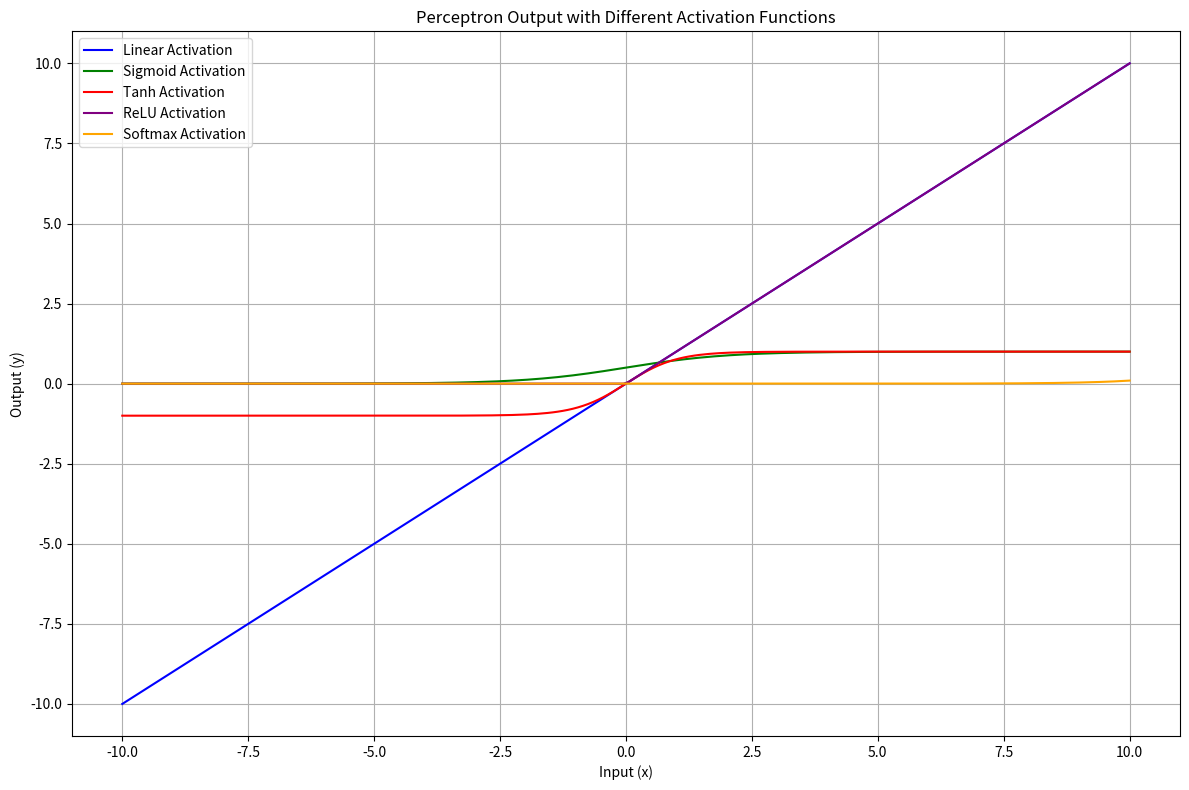

Here is the Python script that generated this plot:
#!/usr/bin/env python
# coding: utf-8

# In[6]:


import numpy as np
import matplotlib.pyplot as plt

# Activation Functions
def linear_activation(x):
    return x

def sigmoid_activation(x):
    return 1 / (1 + np.exp(-x))

def tanh_activation(x):
    return np.tanh(x)

def relu_activation(x):
    return np.maximum(0, x)

def softmax_activation(x):
    exp_x = np.exp(x - np.max(x))  # for numerical stability
    return exp_x / np.sum(exp_x)

# Perceptron Output Function
def perceptron_output(x, w, b, activation_func, is_vector=False):
    """
    x: input
    w: weight
    b: bias
    activation_func: activation function (linear, sigmoid, tanh, relu, softmax)
    is_vector: whether the activation function expects a vector input (like softmax)
    """
    z = w * x + b
    if is_vector:
        return activation_func(z)
    else:
        return activation_func(z)

# Input range
x_vals = np.linspace(-10, 10, 200)

# Weight and bias (can be adjusted)
weight = 1.0
bias = 0.0

# Compute outputs for all activation functions
linear_outputs = perceptron_output(x_vals, weight, bias, linear_activation)
sigmoid_outputs = perceptron_output(x_vals, weight, bias, sigmoid_activation)
tanh_outputs = perceptron_output(x_vals, weight, bias, tanh_activation)
relu_outputs = perceptron_output(x_vals, weight, bias, relu_activation)
softmax_outputs = perceptron_output(x_vals, weight, bias, softmax_activation, is_vector=True)

# Plotting
plt.figure(figsize=(12, 8))

plt.plot(x_vals, linear_outputs, label="Linear Activation", color='blue')
plt.plot(x_vals, sigmoid_outputs, label="Sigmoid Activation", color='green')
plt.plot(x_vals, tanh_outputs, label="Tanh Activation", color='red')
plt.plot(x_vals, relu_outputs, label="ReLU Activation", color='purple')
plt.plot(x_vals, softmax_outputs, label="Softmax Activation", color='orange')

plt.title("Perceptron Output with Different Activation Functions")
plt.xlabel("Input (x)")
plt.ylabel("Output (y)")
plt.grid(True)
plt.legend()
plt.tight_layout()
plt.show()

